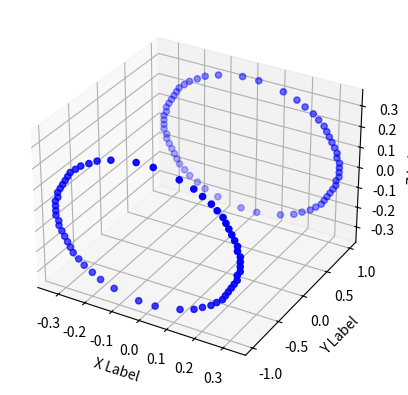

Generate this figure with matplotlib:
from mpl_toolkits.mplot3d import axes3d
import matplotlib.pyplot as plt

import numpy as np


def f1(x, z0): # one-sheeted hyperboloid
    return x[0] ** 2 - x[1] ** 2 / 9 + z0 ** 2

def f2(x, z0): # elipsoid
    return x[0] ** 2 / 4 + x[1] ** 2 + z0 ** 2 / 9 - 1

def df1_dx(x):
    return 2 * x[0]
def df1_dy(x):
    return - 2 * x[1] / 9
def df2_dx(x):
    return x[0] / 2
def df2_dy(x):
    return 2 * x[1]

def dF(x):
    a = np.empty((len(x), len(x)))
    w = np.array([[df1_dx, df1_dy], [df2_dx, df2_dy]])
    for i in range(len(x)):
        for j in range(len(x)):
            a[i, j] = w[i, j](x)
    return a

def F(x, z0):
    b = np.empty(len(x))
    f = np.array([f1, f2])
    for i in range(len(x)):
        b[i] = f[i](x, z0)
    return b

def gaussElimin(a,b):
    n = len(b)
    # Elimination Phase
    for k in range(0,n-1):
        for i in range(k+1,n):
            if a[i,k] != 0.0:
                lam = a [i,k]/a[k,k]
                a[i,k+1:n] = a[i,k+1:n] - lam*a[k,k+1:n]
                b[i] = b[i] - lam*b[k]
    # Back substitution
    for k in range(n-1,-1,-1):
        b[k] = (b[k] - np.dot(a[k,k+1:n],b[k+1:n]))/a[k,k]
    return b

def NewtonSolve(x0, z0, maxIter=100, tol=1e-4):
    #print('x0', x0)
    #print('F(x0)', F(x0, z0))
    for k in range(maxIter):
        z_k = gaussElimin(dF(x0).copy(), F(x0, z0).copy())
        x_k = x0 - z_k
        #print('x_k', x_k)
        #print('F(x_k)', F(x_k, z0))
        if np.linalg.norm(z_k) < tol:
            return x_k
        x0 = x_k

def Solve(X, Y, z0):
    x = []
    y = []
    for i in range(X.shape[0]):
        for j in range(X.shape[1]):
            x0 = np.array([X[i, j], Y[i, j]])
            try:
                x_sol = NewtonSolve(x0, z0)
                x.append(round(x_sol[0], 2))
                y.append(round(x_sol[1], 2))
            except:
                pass
    return x, y

def data_InterSect(z_N=10):
    z0 = np.linspace(-0.33, 0.33, z_N)
    flag = True
    for i in range(len(z0)):
        x = np.linspace(-2, 2, 10)
        y = np.linspace(-1, 1, 10)
        X, Y = np.meshgrid(x, y)
        x, y = Solve(X, Y, z0[i])
        x = np.array(x)
        x = np.unique(x)
        y = np.array(y)
        y = np.unique(y)
        X, Y = np.meshgrid(x, y)
        z = np.full((len(y), len(x)),  z0[i])
        if flag == True:
            X_res = X
            Y_res = Y
            z_res = z
            flag = False
        else:
            X_res = np.concatenate((X_res, X), axis=1)
            Y_res = np.concatenate((Y_res, Y), axis=1)
            z_res = np.concatenate((z_res, z), axis=1)
    return X_res, Y_res, z_res

X, Y, z = data_InterSect(30)

fig = plt.figure()
ax = fig.add_subplot(111, projection='3d')
ax.scatter(X, Y, z, color='b')

ax.set_xlabel('X Label')
ax.set_ylabel('Y Label')
ax.set_zlabel('Z Label')

plt.show()

